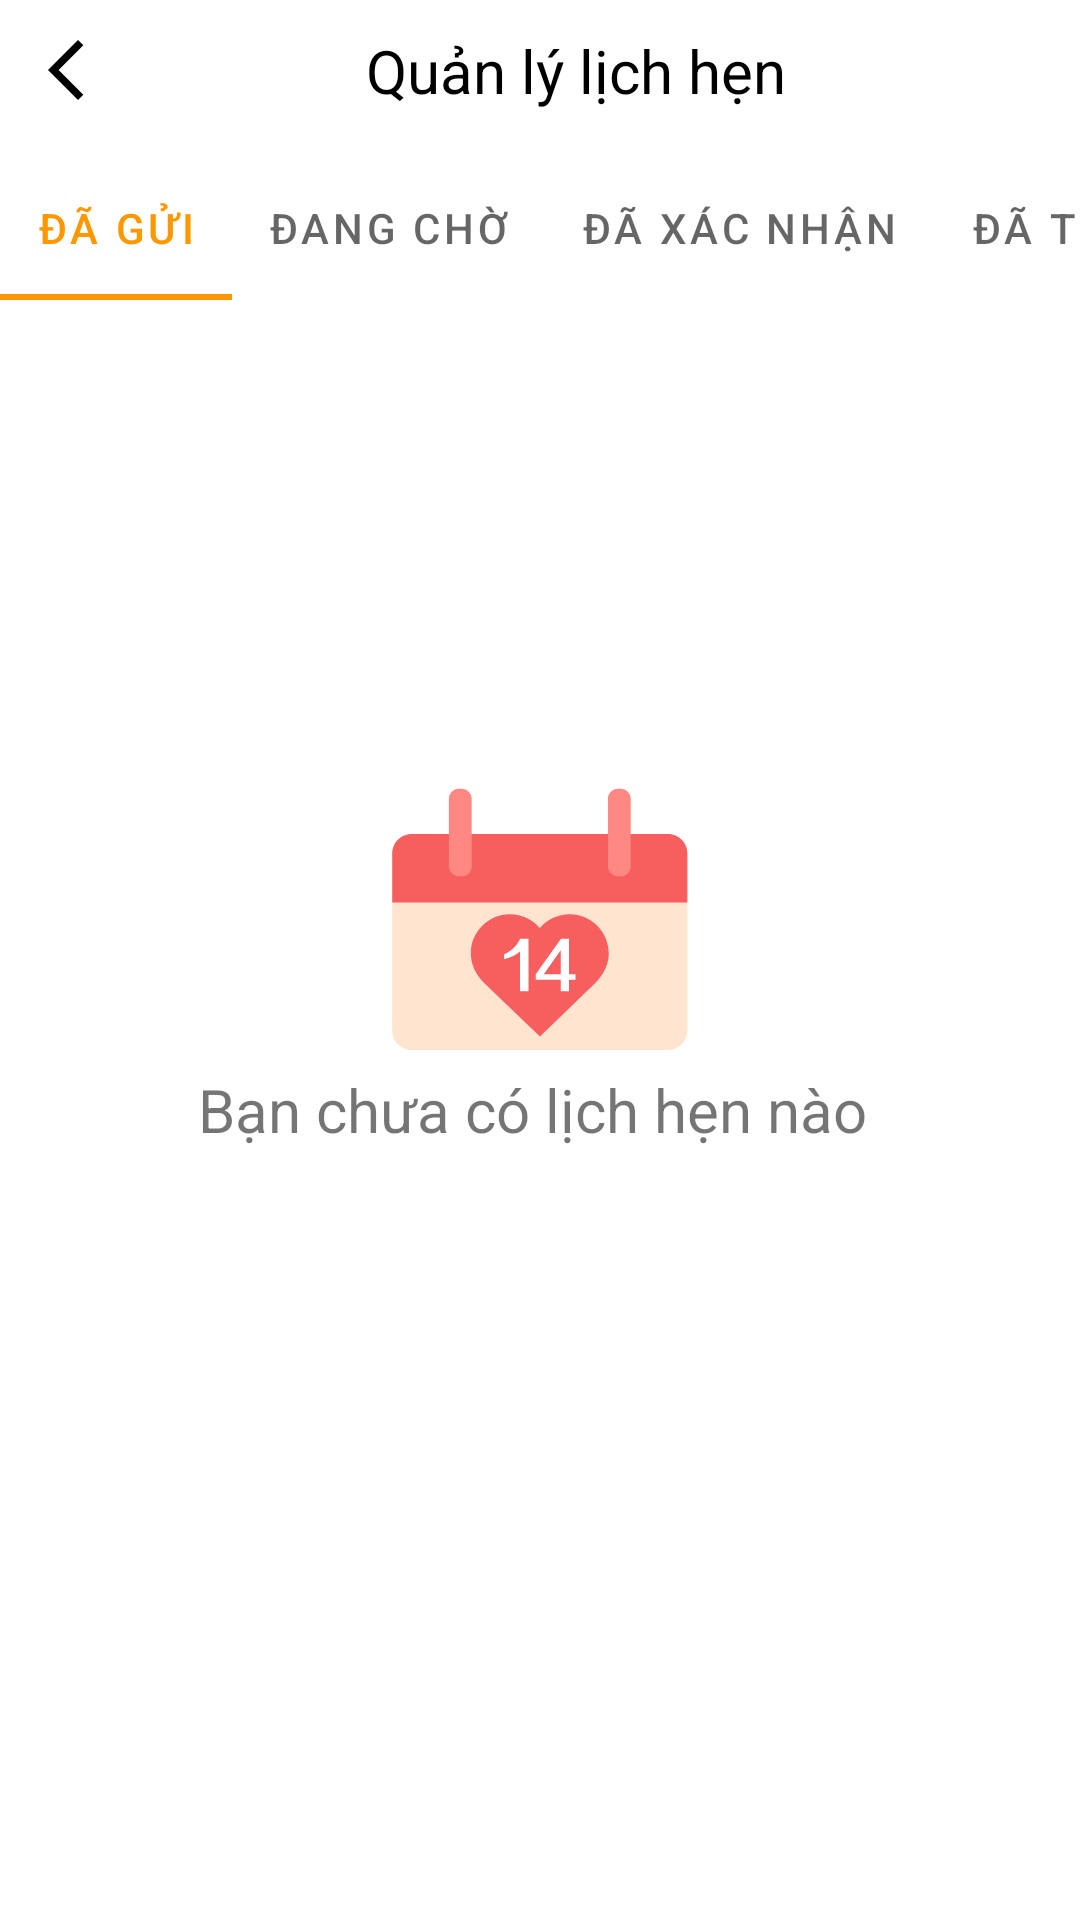

Reconstruct the res/layout file that produces this screen, plus the resources it refers to.
<!-- AndroidManifest.xml: application theme Theme.TimPhongTro -->
<!-- res/layout/activity_schedule_visit_room.xml -->
<?xml version="1.0" encoding="utf-8"?>
<androidx.constraintlayout.widget.ConstraintLayout xmlns:android="http://schemas.android.com/apk/res/android"
    xmlns:app="http://schemas.android.com/apk/res-auto"
    xmlns:tools="http://schemas.android.com/tools"
    android:id="@+id/main"
    android:layout_width="match_parent"
    android:layout_height="match_parent"
    tools:context=".Activity.scheduleVisitRoomActivity">

    <LinearLayout
        android:id="@+id/noHasLovePost"
        android:layout_width="match_parent"
        android:layout_height="match_parent"
        android:gravity="center"
        android:orientation="vertical"
        app:layout_constraintBottom_toBottomOf="parent"
        app:layout_constraintEnd_toEndOf="parent"
        app:layout_constraintStart_toStartOf="parent"
        app:layout_constraintTop_toBottomOf="@+id/linearLayout2">

        <ImageView
            android:id="@+id/imageView"
            android:layout_width="100dp"
            android:layout_height="100dp"
            android:src="@drawable/ic_noschedule" />

        <TextView
            android:id="@+id/textView6"
            android:layout_width="300dp"
            android:layout_height="wrap_content"
            android:ellipsize="end"
            android:maxLines="2"
            android:text="Bạn chưa có lịch hẹn nào "
            android:textAlignment="center"
            android:textSize="20sp" />
    </LinearLayout>

    <LinearLayout
        android:layout_width="match_parent"
        android:layout_height="match_parent"
        android:orientation="vertical"
        app:layout_constraintStart_toStartOf="parent"
        app:layout_constraintTop_toTopOf="parent">

        <LinearLayout
            android:layout_width="match_parent"
            android:layout_height="wrap_content"
            android:background="@color/white"
            android:gravity="center"
            android:orientation="horizontal"
            android:padding="10dp">

            <ImageView
                android:id="@+id/imageViewBack"
                android:layout_width="wrap_content"
                android:layout_height="wrap_content"
                android:src="@drawable/ic_back" />

            <TextView
                android:id="@+id/textView"
                android:layout_width="wrap_content"
                android:layout_height="wrap_content"
                android:layout_weight="1"
                android:text="Quản lý lịch hẹn"
                android:textAlignment="center"
                android:textColor="@color/black"
                android:textSize="20sp" />

        </LinearLayout>

        <com.google.android.material.tabs.TabLayout
            android:id="@+id/tablayout"
            android:layout_width="match_parent"
            android:layout_height="wrap_content"
            app:tabMode="scrollable"
            android:layout_marginTop="5dp">

            <com.google.android.material.tabs.TabItem
                android:layout_width="wrap_content"
                android:layout_height="wrap_content"
                android:text="Đã gửi" />

            <com.google.android.material.tabs.TabItem
                android:layout_width="wrap_content"
                android:layout_height="wrap_content"
                android:text="Đang chờ" />

            <com.google.android.material.tabs.TabItem
                android:layout_width="wrap_content"
                android:layout_height="wrap_content"
                android:text="Đã xác nhận" />

            <com.google.android.material.tabs.TabItem
                android:layout_width="wrap_content"
                android:layout_height="wrap_content"
                android:text="Đã từ chối" />
        </com.google.android.material.tabs.TabLayout>

        <androidx.recyclerview.widget.RecyclerView
            android:id="@+id/rcvScheduleVisit"
            android:layout_width="match_parent"
            android:layout_height="match_parent"
            android:layout_marginLeft="10dp"
            android:layout_marginTop="10dp"
            android:layout_marginRight="10dp" />

    </LinearLayout>
</androidx.constraintlayout.widget.ConstraintLayout>
<!-- resources referenced by this layout -->
<resources>
  <color name="black">#FF000000</color>
  <color name="white">#FFFFFFFF</color>
  <!-- drawable ic_back (drawable) -->
  <vector xmlns:android="http://schemas.android.com/apk/res/android" android:height="24dp" android:tint="#000000" android:viewportHeight="24" android:viewportWidth="24" android:width="24dp">
        
      <path android:fillColor="@android:color/white" android:pathData="M17.77,3.77l-1.77,-1.77l-10,10l10,10l1.77,-1.77l-8.23,-8.23z"/>
      
  </vector>
  <!-- drawable ic_noschedule (drawable) -->
  <vector xmlns:android="http://schemas.android.com/apk/res/android" android:height="100dp" android:viewportHeight="1024" android:viewportWidth="1024" android:width="100dp">
        
      <path android:fillColor="#ffe5cf" android:pathData="M948.3,959.5H74.2c-36.8,0 -66.6,-29.9 -66.6,-66.6V288.7c0,-36.8 29.9,-66.6 66.6,-66.6h874.1c36.8,0 66.6,29.9 66.6,66.6v604.1c0,36.9 -29.9,66.6 -66.6,66.6Z"/>
        
      <path android:fillColor="#f75e5e" android:pathData="M1014.9,456.1V288.7c0,-36.8 -29.9,-66.6 -66.6,-66.6H74.2c-36.8,0 -66.6,29.9 -66.6,66.6v167.4h1007.3Z"/>
        
      <path android:fillColor="#ff8882" android:pathData="M244.6,366.4h-9.5c-18.7,0 -34.1,-15.3 -34.1,-34.1V101.6c0,-18.7 15.3,-34.1 34.1,-34.1h9.5c18.7,0 34.1,15.3 34.1,34.1V332.4c0,18.7 -15.4,34 -34.1,34ZM787.5,366.4h-9.5c-18.7,0 -34.1,-15.3 -34.1,-34.1V101.6c0,-18.7 15.3,-34.1 34.1,-34.1h9.5c18.7,0 34.1,15.3 34.1,34.1V332.4c-0.1,18.7 -15.4,34 -34.1,34Z"/>
        
      <path android:fillColor="#f75e5e" android:pathData="M746.7,629.5c0,-73.8 -59.8,-133.6 -133.6,-133.6c-40.8,0 -77.3,18.2 -101.8,47c-24.5,-28.8 -61,-47 -101.8,-47c-73.8,0 -133.6,59.8 -133.6,133.6c0,38.7 17.8,71.1 42.8,98.1l193.1,185.6l189.8,-183.6c24,-25 45.1,-60.2 45.1,-100Z"/>
        
      <path android:fillColor="#ffffff" android:pathData="M443.9,758.2L443.9,622.7c-13.8,12.1 -31.9,21 -54.6,26.5v-16.5c26.5,-12.6 44.7,-30.3 54.6,-52.9h28.9v178.5h-28.9ZM582.8,758.2v-38.8h-85.2v-19.1l85.9,-120.6h27.3v120.6h22.3v19.1h-22.3v38.8h-28ZM582.8,618.6l-57.9,81.8h57.9v-81.8Z"/>
      
  </vector>
  <style name="Theme.TimPhongTro" parent="Base.Theme.TimPhongTro" />
  <style name="Base.Theme.TimPhongTro" parent="Theme.MaterialComponents.DayNight.NoActionBar">
          
          <item name="colorPrimary">@color/orange</item>
          <item name="colorPrimaryVariant">@color/orange</item>
          <item name="colorOnPrimary">@color/white</item>
          
          <item name="colorSecondary">@color/black</item>
          <item name="colorSecondaryVariant">@color/black</item>
          <item name="colorOnSecondary">@color/white</item>
          
          <item name="android:statusBarColor">?attr/colorPrimaryVariant</item> 
          
      </style>
  <color name="orange">#FF9800</color>
</resources>
